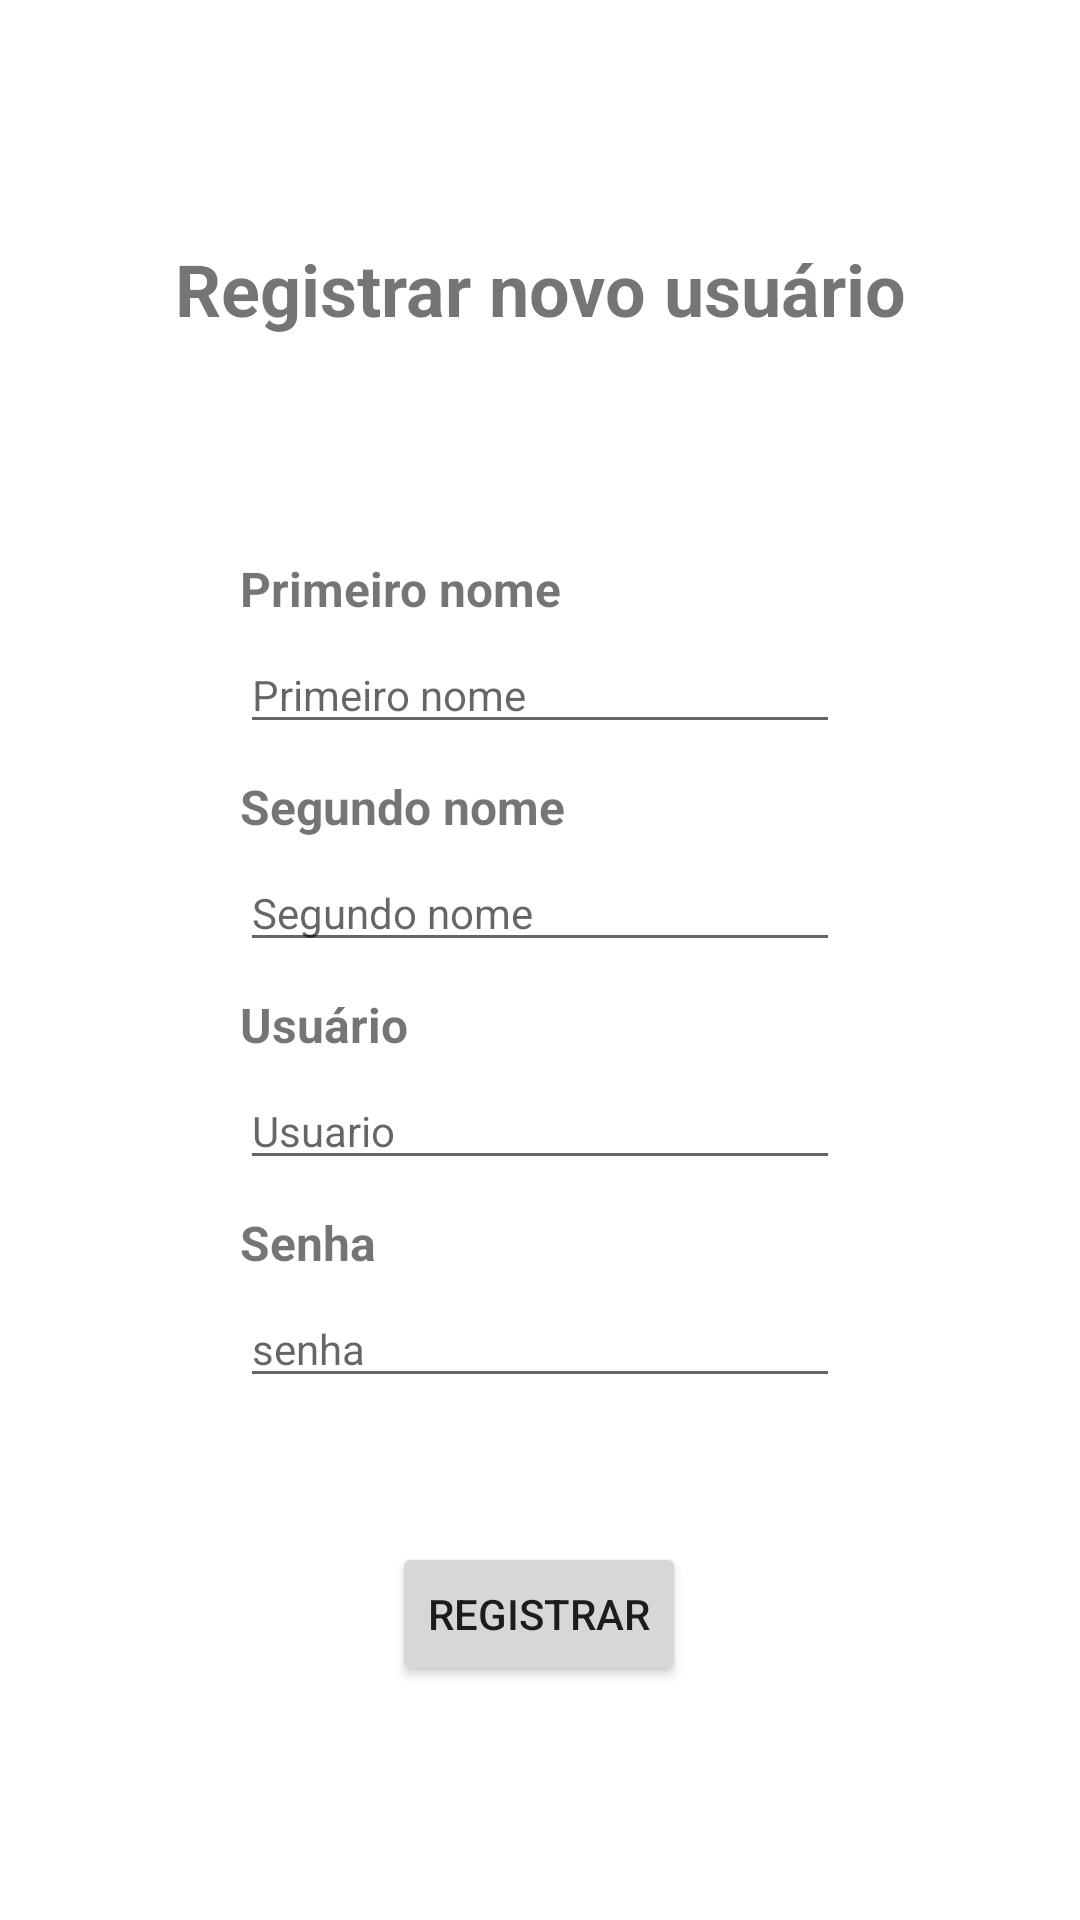

Layout XML and referenced resources for this Android screen:
<!-- AndroidManifest.xml: application theme AppTheme -->
<!-- res/layout/activity_registro.xml -->
<?xml version="1.0" encoding="utf-8"?>
<androidx.constraintlayout.widget.ConstraintLayout xmlns:android="http://schemas.android.com/apk/res/android"
    android:layout_width="match_parent"
    android:layout_height="match_parent"
    xmlns:app="http://schemas.android.com/apk/res-auto">

    <TextView
        android:id="@+id/txtTitulo"
        android:layout_width="wrap_content"
        android:layout_height="wrap_content"
        android:layout_marginStart="80dp"
        android:layout_marginTop="80dp"
        android:layout_marginEnd="80dp"
        android:text="Registrar novo usuário"
        android:textSize="24sp"
        android:textStyle="bold"
        app:layout_constraintEnd_toEndOf="parent"
        app:layout_constraintHorizontal_bias="0.5"
        app:layout_constraintStart_toStartOf="parent"
        app:layout_constraintTop_toTopOf="parent" />

    <TextView
        android:id="@+id/txtNome"
        android:layout_width="0dp"
        android:layout_height="wrap_content"
        android:layout_marginStart="80dp"
        android:layout_marginTop="73dp"
        android:layout_marginEnd="80dp"
        android:text="Primeiro nome"
        android:textAlignment="viewStart"
        android:textSize="16sp"
        android:textStyle="bold"
        app:layout_constraintEnd_toEndOf="parent"
        app:layout_constraintHorizontal_bias="0.5"
        app:layout_constraintStart_toStartOf="parent"
        app:layout_constraintTop_toBottomOf="@+id/txtTitulo" />

    <TextView
        android:id="@+id/txtSegundoNome"
        android:layout_width="0dp"
        android:layout_height="wrap_content"
        android:layout_marginStart="80dp"
        android:layout_marginTop="10dp"
        android:layout_marginEnd="80dp"
        android:text="Segundo nome"
        android:textAlignment="viewStart"
        android:textSize="16sp"
        android:textStyle="bold"
        app:layout_constraintEnd_toEndOf="parent"
        app:layout_constraintHorizontal_bias="0.0"
        app:layout_constraintStart_toStartOf="parent"
        app:layout_constraintTop_toBottomOf="@+id/primeiroNomeTextField" />

    <TextView
        android:id="@+id/txtUsuario"
        android:layout_width="0dp"
        android:layout_height="wrap_content"
        android:layout_marginStart="80dp"
        android:layout_marginTop="10dp"
        android:layout_marginEnd="80dp"
        android:text="Usuário"
        android:textAlignment="viewStart"
        android:textSize="16sp"
        android:textStyle="bold"
        app:layout_constraintEnd_toEndOf="parent"
        app:layout_constraintHorizontal_bias="0.0"
        app:layout_constraintStart_toStartOf="parent"
        app:layout_constraintTop_toBottomOf="@+id/segundoNomeTxtField" />

    <TextView
        android:id="@+id/txtSenha"
        android:layout_width="0dp"
        android:layout_height="wrap_content"
        android:layout_marginStart="80dp"
        android:layout_marginTop="10dp"
        android:layout_marginEnd="80dp"
        android:text="Senha"
        android:textAlignment="viewStart"
        android:textSize="16sp"
        android:textStyle="bold"
        app:layout_constraintEnd_toEndOf="parent"
        app:layout_constraintHorizontal_bias="0.0"
        app:layout_constraintStart_toStartOf="parent"
        app:layout_constraintTop_toBottomOf="@+id/usuarioTextField" />

    <EditText
        android:id="@+id/primeiroNomeTextField"
        android:layout_width="0dp"
        android:layout_height="wrap_content"
        android:layout_marginStart="80dp"
        android:layout_marginTop="5dp"
        android:layout_marginEnd="80dp"
        android:ems="10"
        android:hint="Primeiro nome"
        android:importantForAutofill="no"
        android:inputType="textPersonName"
        android:textSize="14sp"
        app:layout_constraintEnd_toEndOf="parent"
        app:layout_constraintStart_toStartOf="parent"
        app:layout_constraintTop_toBottomOf="@+id/txtNome" />

    <EditText
        android:id="@+id/segundoNomeTxtField"
        android:layout_width="0dp"
        android:layout_height="wrap_content"
        android:layout_marginStart="80dp"
        android:layout_marginTop="5dp"
        android:layout_marginEnd="80dp"
        android:ems="10"
        android:hint="Segundo nome"
        android:importantForAutofill="no"
        android:inputType="textPersonName"
        android:textSize="14sp"
        app:layout_constraintEnd_toEndOf="parent"
        app:layout_constraintHorizontal_bias="0.0"
        app:layout_constraintStart_toStartOf="parent"
        app:layout_constraintTop_toBottomOf="@+id/txtSegundoNome" />

    <EditText
        android:id="@+id/usuarioTextField"
        android:layout_width="0dp"
        android:layout_height="wrap_content"
        android:layout_marginStart="80dp"
        android:layout_marginTop="5dp"
        android:layout_marginEnd="80dp"
        android:ems="10"
        android:hint="Usuario"
        android:importantForAutofill="no"
        android:inputType="textPersonName"
        android:textSize="14sp"
        app:layout_constraintEnd_toEndOf="parent"
        app:layout_constraintHorizontal_bias="0.0"
        app:layout_constraintStart_toStartOf="parent"
        app:layout_constraintTop_toBottomOf="@+id/txtUsuario" />

    <EditText
        android:id="@+id/senhaTextField"
        android:layout_width="0dp"
        android:layout_height="wrap_content"
        android:layout_marginStart="80dp"
        android:layout_marginTop="5dp"
        android:layout_marginEnd="80dp"
        android:ems="10"
        android:hint="senha"
        android:importantForAutofill="no"
        android:inputType="textPassword"
        android:textSize="14sp"
        app:layout_constraintEnd_toEndOf="parent"
        app:layout_constraintHorizontal_bias="0.0"
        app:layout_constraintStart_toStartOf="parent"
        app:layout_constraintTop_toBottomOf="@+id/txtSenha" />

    <Button
        android:id="@+id/btnRegistrar"
        android:layout_width="wrap_content"
        android:layout_height="wrap_content"
        android:layout_marginStart="16dp"
        android:layout_marginTop="48dp"
        android:layout_marginEnd="16dp"
        android:onClick="@{()->myLoginViewModel.loginButton()}"
        android:text="Registrar"
        app:layout_constraintEnd_toEndOf="parent"
        app:layout_constraintHorizontal_bias="0.498"
        app:layout_constraintStart_toStartOf="parent"
        app:layout_constraintTop_toBottomOf="@+id/senhaTextField" />

</androidx.constraintlayout.widget.ConstraintLayout>
<!-- resources referenced by this layout -->
<resources>
  <style name="AppTheme" parent="Theme.MaterialComponents.Light.DarkActionBar">
          
          <item name="colorPrimary">@color/colorPrimary</item>
          <item name="colorPrimaryDark">@color/colorPrimaryDark</item>
          <item name="colorAccent">@color/colorAccent</item>
      </style>
  <color name="colorPrimary">#1982C4</color>
  <color name="colorPrimaryDark">#6A4C93</color>
  <color name="colorAccent">#1982C4</color>
</resources>
